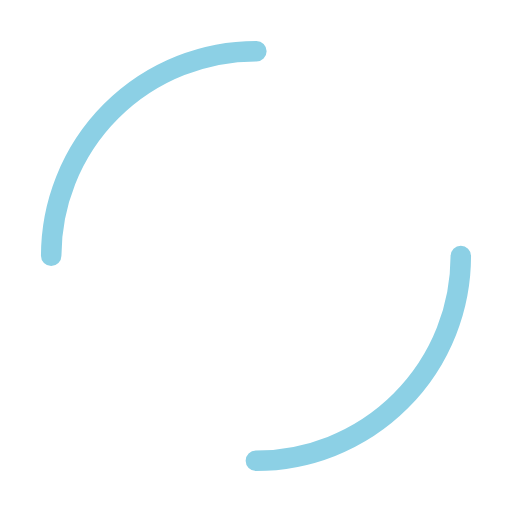
t = 0.00 s
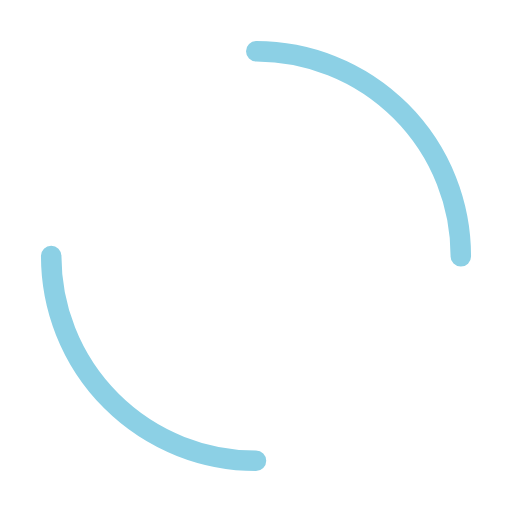
t = 0.38 s
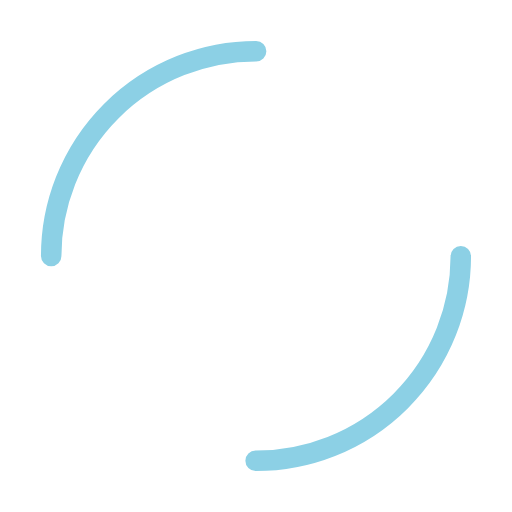
t = 0.75 s
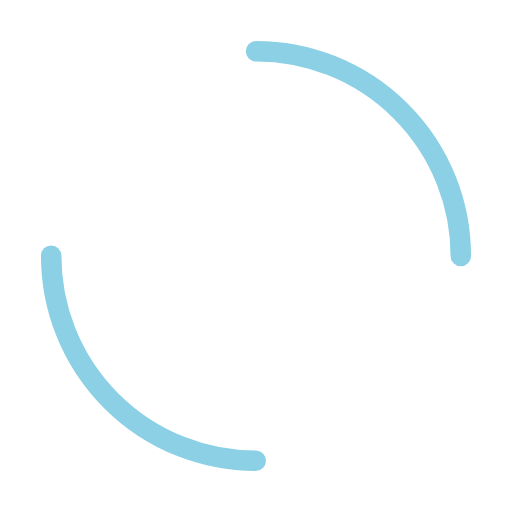
t = 1.13 s

The animated SVG that drew these frames (rendered in a browser with its animation timeline set to each time). Animation: 1 SMIL element (animateTransform=1); one cycle of 1.50 s, repeats indefinitely.

<svg width="100px"  height="100px"  xmlns="http://www.w3.org/2000/svg" viewBox="0 0 100 100" preserveAspectRatio="xMidYMid" class="lds-dual-ring" style="background: none;"><circle cx="50" cy="50" ng-attr-r="{{config.radius}}" ng-attr-stroke-width="{{config.width}}" ng-attr-stroke="{{config.stroke}}" ng-attr-stroke-dasharray="{{config.dasharray}}" fill="none" stroke-linecap="round" r="40" stroke-width="4" stroke="#8cd0e5" stroke-dasharray="62.83185307179586 62.83185307179586" transform="rotate(32.1626 50 50)"><animateTransform attributeName="transform" type="rotate" calcMode="linear" values="0 50 50;360 50 50" keyTimes="0;1" dur="1.5s" begin="0s" repeatCount="indefinite"></animateTransform></circle></svg>
